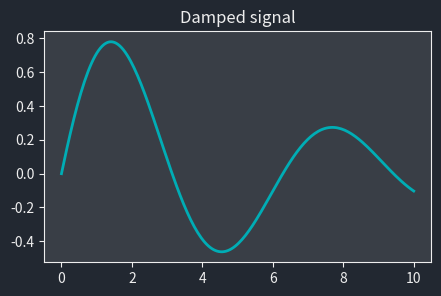

Source code (Python):
# Dark-themed chart for a dashboard: the saved file must keep the dark figure background and a border.
import numpy as np
import matplotlib.pyplot as plt

x = np.linspace(0, 10, 200)
fig = plt.figure(figsize=(5, 3), facecolor="#222831")
ax = fig.add_subplot()
ax.set_facecolor("#393e46")
ax.plot(x, np.sin(x) * np.exp(-x / 6), color="#00adb5", lw=2)
ax.tick_params(colors="#eeeeee")
for spine in ax.spines.values():
    spine.set_color("#eeeeee")
ax.set_title("Damped signal", color="#eeeeee")

fig.savefig("dark_default.png")
fig.savefig("dark_override.png", facecolor="white", edgecolor="red")
fig.savefig("dark_auto.png", facecolor="auto", edgecolor="auto")
print(fig.get_facecolor())
print(fig.get_edgecolor())
